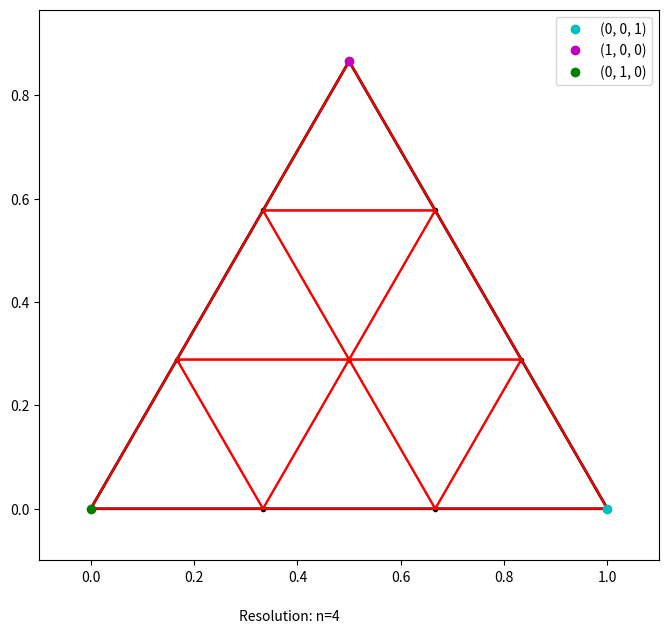

This chart was generated by the following Python code: (Note: this script raises an exception after producing the figure.)
# libraries here

from math import *
from math import factorial
from mpmath import gamma as gm
from mpmath import factorial as fac
import mpmath as mp
from mpmath import quad
import numpy as np
from scipy import optimize
from scipy import stats
from scipy.integrate import dblquad
from scipy.stats import dirichlet
from scipy.special import gamma, factorial, beta
from scipy.spatial import ConvexHull, convex_hull_plot_2d
import matplotlib.pyplot as plt
from matplotlib import rc
from matplotlib import patches as mpatches
import matplotlib.tri as tri

#set mpmath global precision for tanh-sinh quadrature
mp.mp.dps = 35

def main():

    #alpha params for dirichlet distribution here
    alpha1 = 5
    alpha2 = 0.5
    alpha3 = 5
    alphas = (toMpMath(alpha1), toMpMath(alpha2), toMpMath(alpha3))

    resolution = 4
    resolution_ts = mp.mpf('0.001')
    p = mp.mpf('0.95')

    dirichlet_object = Dirichlet_Distribution(resolution, resolution_ts, alphas, p)
    dirichlet_object.plotSimplex()
    dirichlet_object.calcHPDArea()
    dirichlet_object.plotSimplex()


#function for ensuring all floating point numbers are in mpmath precision
def toMpMath(x):
    #if the arg is already a mpmath number, pass
    if isinstance(x, mp.mpf):
        return x
    #else, return it as a mpmath float
    else:
        return mp.mpf(str(x))

#function for converting barycentric to cartesian coordinates
def bc2xy(xyz):
    x = (xyz[0] * mp.mpf('0.5')) + (xyz[1] * 0) + (xyz[2] * 1)
    y = (xyz[0] * (mp.sqrt(mp.mpf('3')) / 2)) + (xyz[1] * 0) + (xyz[2] * 0)
    return [x,y]

#function to convert unit square [0,1]x[0,1] to barycentric coordinates via Duffy transform
def uv2bc(u, v):
    u = toMpMath(u)
    v = toMpMath(v)

    #Duffy transform implemented below; defining a set of BC coordinates (A, B, C) from a point in the unit square (u, v)
    #The singular side occurs at u=1
    A = u
    B = v * (1-u)
    C = (1 - u) * (1 - v)
    return [A, B, C]

#function to convert barycentric coordinates to unit square coordinates (u, v) via Duffy transform
def bc2uv(x):
    x = [toMpMath(i) for i in x]
    u = x[0]

    if (u == 1):
        v = 0
        return [u, v]
    else:
        v = (x[1] / (1 - x[0]))
        return [u, v]

#function to calculate the dirichlet pdf at a given BC coordinate
def dirichletpdf(x, alpha):
    x = [toMpMath(i) for i in x]
    alpha = [toMpMath(j) for j in alpha]

    prod = 1 #for Dirichlet kernel \prod(x_1^alpha_i)
    a0 = 0 #for calculating beta function constant 
    g_prod = 1 #for calculating beta function constant
    area = toMpMath('0.5') * mp.sqrt(mp.mpf('3')) / 2 #barycentric triangle area

    for i in range(len(x)):
        try:
            prod *= (x[i]**(alpha[i]-1))
        except ZeroDivisionError:
            prod = inf
        a0 += alpha[i]
        g_prod *= gm(alpha[i])
    g0 = gm(a0)
    beta_func = g0 / g_prod #beta function
    dirpdf = prod * beta_func * (mp.mpf('0.5') / area)

    return dirpdf

class Dirichlet_Distribution:

    #mesh properties
    vertices = [] #store BC vertices of each subtriangle, starting with (0,0,1), going right to left, bottom to top
    triangles = [] #store subtriangles by their vertex indices
    index_vert = [] #index for keeping track of vertices; index(0,0,1) = 0

    #these arrays store relevant information about the mesh and distribution
    p_mass = [] #store probability mass by index of each subtriangle
    hpd_nodes = [] #store number of nodes contained within the HPD region
    subdivided = [] #store T/F on whether the subtriangle is divided via AMR

    #distribution parameters
    alphas = [0, 0, 0]

    #resolution of mesh, tanh-sinh step, domain area, total domain mass
    res = 0
    res_ts = 0
    p = 0
    area = mp.mpf('0.5') * (mp.sqrt(mp.mpf('3'))/2)
    total_mass = 0

    '''
    Roots/nodes of the Dunavant 13-point (7-degree) rule. These are the simplex-specific barycentric coordinates for Gaussian quadrature, precalculated.
    The paper is called "HIGH DEGREE EFFICIENT SYMMETRICAL GAUSSIAN QUADRATURE RULES FOR THE TRIANGLE" by D. A. Dunavant.
    To use this, conceptualize the symmetric group S3; Each coordinate (node) is of the form [ralpha, rbeta, rgamma]. 
    The first column represents the identity permutation coordinate (1/3, 1/3, 1/3) in the center of the triangle.
    The second column represents three nodes, any permutation of (0.479, 0.260, 0.260).
    The third column, same thing, three nodes of some permutation of (0.86, 0.06, 0.06)
    The last column represents six nodes, as there are six different permutations of these three distinct barycentric coordinates. 
    Hence, these represent the 13 distinct nodes that will be sampled in every smooth subtriangle.
    '''
    ralpha = (toMpMath(1/3), mp.mpf('0.479308067841920'),  mp.mpf('0.869739794195568'),  mp.mpf('0.048690315425316'))
    rbeta = (toMpMath(1/3),  mp.mpf('0.260345966079040'),  mp.mpf('0.065130102902216'),  mp.mpf('0.312865496004874'))
    rgamma = (toMpMath(1/3), mp.mpf('0.260345966079040'), mp.mpf('0.065130102902216'), mp.mpf('0.638444188569810'))

    #weights at the nodes above. Each column from above will use the weight corresponding the the column below.
    #for example, the point (1/3, 1/3, 1/3) on each subtriangle will have the weight -0.14957...
    weights = (mp.mpf('-0.149570044467682'),  mp.mpf('0.175615257433208'),  mp.mpf('0.053347235608838'),  mp.mpf('0.077113760890257'))

    #mass of the domain, for accountability purposes after performing all calculations
    mass = 0

    #parameter for s, t-domain. These are the roughly-picked intervals on the real lines that go into our u-v unit square as a result of the tanh-sinh function.
    t_extrema = 2
    s_max = 3.64
    s_min = 2.4
    ts_bounds = [t_extrema, s_min, s_max]

    #stores subtriangle and its variance in an array for determining which triangles to use tah-sinh on.
    subtriangle_variance = []

    #iterator check: 0=first pass, 1=second pass, 2=3rd pass. This is for if we decide to do a subtriangle division after one 'pass', or pdf calculation across the domain.
    iterator = 0

    #constructor
    def __init__(self, a, h, params, p):

        self.res = a
        self.res_ts = toMpMath(h)
        self.p = toMpMath(p)
        self.alphas = [toMpMath(i) for i in params]

        #segment sides of triangle for grid to perform numerical integration in barycentric coordinates
        n = mp.linspace(0, 1, a)

        #construct list of vertices from L->R (0,0,1) -> (0,1,0) and y=0 to y=sqrt(3)/2
        #construct list of vertex indices
        for i in range(len(n)):
            j = 0
            rowindex = []
            while((i+j) <= (a-1)):
                rowindex.append(len(self.vertices))
                self.vertices.append((n[i], n[j], n[a - i - j - 1])) #
                j += 1
            self.index_vert.append(list(rowindex))

        '''
        self.vertices = np.array(self.vertices, dtype=object)
        self.index_vert = np.array(self.index_vert, dtype=object)
        '''

        #avoid append, use numpy functions for large arrays


        #construct list of subtriangles, each characterized by three vertex indices
        for i in range(len(self.index_vert) - 1):
            for j in range(len(self.index_vert[i]) - 1):
                self.triangles.append([self.index_vert[i][j], self.index_vert[i][j+1], self.index_vert[i+1][j]])
                if((j+1) != (len(self.index_vert[i]) - 1)):
                    self.triangles.append([self.index_vert[i][j+1], self.index_vert[i+1][j], self.index_vert[i+1][j+1]])

        #self.triangles = np.array(self.triangles, dtype=object)

    def getVertices(self):
        print(f"vertices: {self.vertices}")
        print(f"index of vertices: {self.index_vert}")
        print(f"triangles: {self.triangles}")

    def plotSimplex(self):
        plt.figure(1, figsize=(8,8))
        ax = plt.gca()

        #plot simplex/BC triangle
        triangle = mpatches.Polygon([[0,0], [1,0], [0.5, sqrt(3)/2]], closed=True, fill=False, edgecolor='black', linewidth=2)
        ax.add_patch(triangle)

        plt.xlim(-0.1, 1.1)
        plt.ylim(-0.1, sqrt(3)/2 + 0.1)
        ax.set_aspect('equal', adjustable='box')

        #plot the vertices of each subtriangle
        for i in range(len(self.vertices)):
            x, y = bc2xy(self.vertices[i])
            plt.plot(x, y, 'k.')

        for i in range(len(self.triangles)):
            x_list = []
            y_list = []
            for j in range(3):
                x, y = bc2xy(self.vertices[self.triangles[i][j]])
                x_list.append(x)
                y_list.append(y)
            x, y = bc2xy(self.vertices[self.triangles[i][0]])
            x_list.append(x)
            y_list.append(y)
            plt.plot(x_list, y_list, 'r-')

        #if self.iterator == 1:


        #for reference, plot the three vertices of the parent triangle and label them
        a, b = bc2xy([0, 0, 1])
        plt.plot(a, b, 'co', label='(0, 0, 1)')
        a, b = bc2xy([1, 0, 0])
        plt.plot(a, b, 'mo', label='(1, 0, 0)')
        a, b = bc2xy([0, 1, 0])
        plt.plot(a, b, 'go', label='(0, 1, 0)')
        plt.legend()
        o = f"Resolution: n={self.res}"
        plt.figtext(0.375, 0.075, o)

        plt.savefig("C://Users//T Mill//Documents//Research//CNRE Summer 2026//Dirichlet_uq_eigenspace//hpd_calc_visuals.png")
        #plt.savefig("/home/jay/Documents/Research/CNRE/Dirichlet/hpd_calc_visual.png")

    #function for obtaining subtriangle area; used in the event AMR is employed and subtriangles are not uniform area
    def getSubArea(self, subtriangle):
        x_1, y_1 = bc2xy(self.vertices[subtriangle[1]])
        x_0, y_0 = bc2xy(self.vertices[subtriangle[0]])

        sidelength = mp.sqrt((x_1 - x_0)**2 + (y_1-y_0)**2)
        return self.area * sidelength**2

    #function for getting the local (within a subtriangle) barycentric coordinates given the parent BC triangle coords
    def localBCfromRefBC(self,subtriangle, bc):
        lambdas = [toMpMath(i) for i in bc]

        mu_0 = (lambdas[0] * self.vertices[subtriangle[0]][0]) + (lambdas[1] * self.vertices[subtriangle[1]][0])\
                + (lambdas[2] * self.vertices[subtriangle[2]][0]) 
        mu_1 = (lambdas[0] * self.vertices[subtriangle[0]][1]) + (lambdas[1] * self.vertices[subtriangle[1]][1])\
                + (lambdas[2] * self.vertices[subtriangle[2]][1])
        mu_2 = (lambdas[0] * self.vertices[subtriangle[0]][2]) + (lambdas[1] * self.vertices[subtriangle[1]][2])\
                + (lambdas[2] * self.vertices[subtriangle[2]][2])

        return [mu_0, mu_1, mu_2]

    #for a given subtriangle, return list of node locations in reference barycentric coordinates, and weights at the nodes
    def gaussQuadNodes(self, subtriangle):
        subtriangle_nodes = []

        #the nodes will be permutations of [ralpha[i], rbeta[i], rgamma[i]] with respect to the S3 symmetry group
        for i in range(4):

            #for i=0,1,2, get [ralpha[i],rbeta[i],rgamma[i]] and distinct permutations at each i
            w = [self.ralpha[i], self.rbeta[i], self.rgamma[i]]

            #if i=0, note there is only one distinct permutation of (1/3,1/3,1/3)
            if(i==0):
                subtriangle_nodes.append([self.localBCfromRefBC(subtriangle, w), self.weights[i]])
                continue
            else: #since there are three distinct permutations for each i=1,2
                for j in range(len(w)):
                    subtriangle_nodes.append([self.localBCfromRefBC(subtriangle, w), self.weights[i]])
                    w = w[-1:] + w[:-1] #np.roll them without the `np`

        #since the last col i=3 has six valid permutations, we need the final three nodes
        w = [self.ralpha[3], self.rgamma[3], self.rbeta[3]]
        for i in range(3):
            subtriangle_nodes.append([self.localBCfromRefBC(subtriangle, w), self.weights[3]])
            w = w[-1:] + w[:-1]
        
        return subtriangle_nodes

    #calculating Dirichlet pdf and weight at each node in the subtriangle
    #return subtriangle pdf mass via quadrature
    def gaussQuadSub(self, subtriangle):
        sub_nodes = self.gaussQuadNodes(subtriangle) 
        sub_value = 0
        cell_values = []

        #for each of the 13 nodes, calculate PDF there, multiply by quadrature weight
        for i in range(len(sub_nodes)):
            f_dirichlet = toMpMath(dirichletpdf(sub_nodes[i][0], self.alphas))
            value = f_dirichlet * toMpMath(sub_nodes[i][1])
            cell_values.append(value)
            sub_value += value
        
        #calculate PDF variance in cell for sorting
        #cell_variance = max(cell_values) - min(cell_values)
        #self.subtriangle_variance.append([subtriangle, cell_variance])

        return sub_value * self.getSubArea(subtriangle)

    #function to integrate PDF across the Dirichlet distribution domain
    def integrateWithGQ(self):
        total_mass = 0 #should equal 1 at the end

        #check if this is the first time integrating the domain
        #if self.iterator > 0:
        #    self.subtriangle_variance = []

        print("\ncalculating probability masses...\n")
        #for each subtriangle in the domain, calculate the probability mass it contains
        for i in range(len(self.triangles)):
            sub_mass = toMpMath(self.gaussQuadSub(self.triangles[i]))

            #print(self.subdivided) 0.32226791162752778530758663045297627

            #if this is NOT the first pass, check for any divided subtriangles from AMR
            if(self.iterator == 1):
                if(self.subdivided[i] == True) or (self.subdivided[i] == 1): #set parent subtriangle properties to zero
                    self.p_mass[i] = 0
                    sub_mass = 0 
                    self.hpd_nodes[i] = 0
                    continue
                elif(self.subdivided[i] == False) or (self.subdivided[i] == 0):# and (i >= 1521):
                    self.p_mass[i] = sub_mass
                    self.hpd_nodes[i] = 0 #nodes in HPD will come later
                else:
                    continue
            

            #if this is the first pass, fill out p_mass, hpd_nodes, subdivided
            elif(self.iterator == 0):
                self.p_mass.append(sub_mass)
                self.hpd_nodes.append(0) #will be calculated after boundary classification
                self.subdivided.append(False)

            #accumulate the probability mass now
            total_mass += self.p_mass[i]
            if i % 5000 == 0:
                print(f"{i}/{len(self.triangles)} subtriangle masses computed")

        '''
        for j in range(len(self.triangles)):
            #if(self.subdivided[j] != True):
            print(f"p mass: {self.p_mass[j]}, triangle: {self.triangles[j]}, subdivided: {self.subdivided[j]}, varcalc: {self.varianceCalculate(self.triangles[j])}")
        '''

        ### Uncomment to verify total domain mass ###
        self.total_mass = total_mass
        self.p_mass = np.array(self.p_mass, dtype = object)
        print(f"total domain mass is {total_mass} for iteration {self.iterator +1}")
        #print(self.p_mass)
        #print(self.subdivided)

    def calcHPDArea(self):


        self.integrateWithGQ() 
        t = self.getThresholdDensity(0.95)

        hpd_area = self.sumHPDTriangles()
        
        print(f"HPD Area is {hpd_area}")

        if((self.alphas[0] < 0.9) or (self.alphas[1] < 0.9) or (self.alphas[2] < 0.9)): #or if total domain mass is < 0.99
            self.iterator = 1
            division_counts = 0
            while (self.total_mass < 0.99):
                self.singularitySubDivide()
                self.integrateWithGQ()
                t = self.getThresholdDensity(0.95)
                hpd_area = self.sumHPDTriangles()
                            
                print(f"HPD Area is {hpd_area}")
                division_counts += 1

        print(f"the process took {division_counts} levels of subdivision")
        #self.iterator = 1

        

        '''
        if((self.alphas[0] < 0.9) or (self.alphas[1] < 0.9) or (self.alphas[2] < 0.9)): #or if total domain mass is < 0.99
            self.singularitySubDivide()

        self.integrateWithGQ()
        t = self.getThresholdDensity(0.95)
        hpd_area = self.sumHPDTriangles()
                        
        print(f"HPD Area is {hpd_area}")

        if((self.alphas[0] < 0.9) or (self.alphas[1] < 0.9) or (self.alphas[2] < 0.9)): #or if total domain mass is < 0.99
            self.singularitySubDivide()
        
        self.integrateWithGQ()
        t = self.getThresholdDensity(0.95)
        hpd_area = self.sumHPDTriangles()
                                
        print(f"HPD Area is {hpd_area}")

        if((self.alphas[0] < 0.9) or (self.alphas[1] < 0.9) or (self.alphas[2] < 0.9)): #or if total domain mass is < 0.99
            self.singularitySubDivide()
                
        self.integrateWithGQ()
        t = self.getThresholdDensity(0.95)
        hpd_area = self.sumHPDTriangles()
                                        
        print(f"HPD Area is {hpd_area}")        
        '''
        #implement mesh conversion study, check when pdf mass plateaus with recursive uniform mesh divisions
        # Check with probability mass
        #   

    #determine variance in near-edge PDF from centroid PDF for all three vertices.
    def varianceCalculate(self, subtriangle):
        on_border = False

        for i in range(3):
            if (self.vertices[subtriangle[i]][0] < 1e-15) or (self.vertices[subtriangle[i]][1] < 1e-15) or (self.vertices[subtriangle[i]][2] < 1e-15):
                on_border = True
            else:
                continue

        if on_border == True:
            centroid = self.localBCfromRefBC(subtriangle, [1/3,1/3,1/3])

            #calculate the three near-vertex points 
            nv1 = self.localBCfromRefBC(subtriangle, [0.95, 0.025, 0.025])
            nv2 = self.localBCfromRefBC(subtriangle, [0.025, 0.95, 0.025])
            nv3 = self.localBCfromRefBC(subtriangle, [0.025, 0.025, 0.95])

            var1 = abs(dirichletpdf(nv1, self.alphas) - dirichletpdf(centroid, self.alphas))
            var2 = abs(dirichletpdf(nv2, self.alphas) - dirichletpdf(centroid, self.alphas))
            var3 = abs(dirichletpdf(nv3, self.alphas) - dirichletpdf(centroid, self.alphas))

            max_var = max(np.array([abs(var1), abs(var2), abs(var3)], dtype=object))

            if max_var > 1e1:
                ts_candidate = True
            elif max_var < 1e1:
                ts_candidate = False

            return ts_candidate
        else:
            return False

    #function to calculate area of HPD using info contained in self.hpd_nodes
    def sumHPDTriangles(self):
        hpd_area = 0
        for i in range(len(self.triangles)):
            if(self.hpd_nodes[i] == 13):
                hpd_area += self.getSubArea(self.triangles[i])
            elif(self.hpd_nodes[i] == 0):
                continue

        return hpd_area

    def singularitySubDivide(self):
        divide_counts = 0

        #iterate through subtriangles, calculate variance, divide if variance exceeds threshold
        for i in range(len(self.triangles)):
                ts = self.varianceCalculate(self.triangles[i])
                if ((ts == True) and (self.subdivided[i] == 0)):
                    self.quadTreeDivide(self.triangles[i])
                    self.subdivided[i] = True
                    divide_counts +=1
                    #print("true")
                elif((ts == True) and (self.subdivided[i] == 1)):
                    continue
                elif ts == False:
                    self.subdivided[i] = False
                    continue

        #need to allocate more values to subtriangle property arrays
        p_mass_append = np.zeros(4 * divide_counts)
        self.p_mass = np.concatenate((self.p_mass, p_mass_append), dtype = object)
        self.hpd_nodes = np.concatenate((self.hpd_nodes, p_mass_append))
        self.subdivided = np.concatenate((self.subdivided, p_mass_append))


    #subdivide triangles with singular borders
    def quadTreeDivide(self, subtriangle):

        #calculate midpoints of subtriangle sides
        midpoint_1 = []
        midpoint_2 = []
        midpoint_3 = []

        #calculate bc coords of midpoints
        for i in range(3):
            lambda_01 = (self.vertices[subtriangle[0]][i] + self.vertices[subtriangle[1]][i]) / 2
            lambda_11 = (self.vertices[subtriangle[2]][i] + self.vertices[subtriangle[0]][i]) / 2
            lambda_21 = (self.vertices[subtriangle[1]][i] + self.vertices[subtriangle[2]][i]) / 2
            midpoint_1.append(lambda_01)
            midpoint_2.append(lambda_11)
            midpoint_3.append(lambda_21)

        '''
        self.vertices = self.vertices.tolist()
        self.index_vert = self.index_vert.tolist()
        '''
        
        #append these new points to our master vertices list
        self.vertices.append(midpoint_1)
        self.vertices.append(midpoint_2)
        self.vertices.append(midpoint_3)

        #add indices to our master vertex index list to be able to reference these new points
        index_1 = self.index_vert[-1][-1]+1 
        index_2 = self.index_vert[-1][-1]+2
        index_3 = self.index_vert[-1][-1]+3

        self.index_vert.append([index_1, index_2, index_3])

        self.triangles.append([subtriangle[0], index_1, index_2])
        self.triangles.append([index_1, index_2, index_3])
        self.triangles.append([index_1, subtriangle[1], index_3])
        self.triangles.append([index_2, index_3, subtriangle[2]])

        #self.hpd_nodes = self.hpd_nodes.tolist()
        #for i in range(4):
            #self.hpd_nodes.append(0)
            #self.p_mass.append(0)
        #self.hpd_nodes = np.array(self.hpd_nodes)

        '''
        self.vertices = np.array(self.vertices, dtype=object)
        self.index_vert = np.array(self.index_vert)

        self.index_vert = np.append(self.index_vert, [index_1, index_2, index_3], axis=0)
        '''
        
    #initial estimate for getting thresholding density+
    def getThresholdDensity(self, p):

        #sort subtriangles by density; not mass, because subtriangle area may vary
        tmp_density_array = []

        for i in range(len(self.p_mass)):
            tmp_density_array.append(self.p_mass[i] / self.getSubArea(self.triangles[i]))
        tmp_density_array = np.array([float(x) for x in tmp_density_array])
        p_mass_indices = np.argsort(tmp_density_array)[::-1] #get indices for largest -> smallest mass triangles
        del tmp_density_array

        #get initial estimation for threshold density from a descending sort of density
        threshold_init = 0
        #self.hpd_nodes = np.zeros(len(self.p_mass))
        for i in range(len(self.p_mass)): #convert to cumulative sum
            if(threshold_init < p):
                #print("true")
                threshold_init += self.p_mass[p_mass_indices[i]] #accumulate probability mass from largest to smallest
                self.hpd_nodes[p_mass_indices[i]] = 13 #temporarily classify subtriangle as in HPD 
                
            else:
                self.hpd_nodes[p_mass_indices[i]] = 0
        print(f"Threshold init is {threshold_init}")


        #now classify the boundary

        return threshold_init

    def meshRefinementTest(self, subtriangle):
        self.quadTreeDivide(subtriangle)

    '''
    def classifyBoundary(self, t):
        for i in range(len(self.triangles)):
            if (self.p_mass[i] / self.getSubArea(self.triangles[i]) >= t):
                self.hpd_nodes.append(13)
            elif (self.p_mass[i] / self.getSubArea(self.triangles[i]) < t):
                self.hpd_nodes.append(0)
    '''


    '''
    #function to get threshold density t, determines subtriangles in or out of HPD region
    def getThresholdDensity(self):

        #bisection parameters
        M = 0
        R = 0
        L = 0

        #first, make sure subtriangle list is filled out
        self.integrateWithGQ()

        #if there exist parameters less than 1, we will need tanh-sinh integration
        if((self.alphas[0] < 1) or (self.alphas[1] < 1) or (self.alphas[2] < 1)):
            self.callTanhSinh()

        #find subtriangle with largest representative density and take this density as the upper bound R
        for i in range(len(self.sub_info)):

            #if subtriangle is divided from AMR, skip:
            if self.sub_info[i][3] == True:
                continue

            area_sub = self.getSubArea(self.sub_info[i][1])

            #if the iterated subtriangle has a density greater than the current R, make it the new R
            if ((1 / area_sub) * toMpMath(self.sub_info[i][0])) > R:
                R = toMpMath((1 / area_sub) * toMpMath(self.sub_info[i][0]))

       
        #iterate until threshold density gives probability mass within tolerance of desired p
        g = 0
        while (abs(g - p) < 1e-5):
            M = toMpMath((L + R) / 2)

            #use midpoint M and calculate proportion of probability mass with subtriangles with densities above M
            for l in range(len(self.sub_info)):
                if(self.sub_info[i][3] == True):
                    continue
                area_sub = self.getSubArea(self.sub_info[i][1])
                if(((1 / area_sub) * toMpMath(self.sub_info[l][0])) > M): #if subtriangle rep. density > M...
                    g += toMpMath(self.sub_info[l][0]) #...accumulate the probability mass of the subtriangle

            #if the proportion of the probability mass g is greater than our target p, M too inclusive
            #M needs to be larger, take the new lower bound L to be the current M
            if(g > self.p):
                L = toMpMath(M)

            #if the proportion g is less than p, then M is too exclusive
            #M needs to be smaller, take new upper bound R to be the current M, bisect again
            elif(g < self.p):
                R = toMpMath(M)

            if(j % 5 == 0):
                print(f"{j}/{20} bisections performed")

        return M
            
    #function to classify boundary of HPD region
    def classifyBoundary(self):
        t = toMpMath(self.getThresholdDensity())
        print(f"\nboundary threshold density = {t}")
        print(f"classifying boundary...")

        #iterate through sub info list
        for i in range(len(self.sub_info)):
            node_threshold_count = 0
            if(self.sub_info[i][3] == True): #if the subtriangle is marked as divided via AMR
                continue

            ###### THE CODE HERE IS FOR WHAT TO DO IF WE ENCOUNTER A TANH-SINH TRIANGLE ######
            #####  
            elif(self.sub_info[i][2] == -1): #if the subtriangle mass was calculated with tanh-sinh...
                if((1/self.getSubArea(self.sub_info[i][1]) * self.sub_info[i][0]) > t): #pass if mass above t
                    continue
                elif((1/self.getSubArea(self.sub_info[i][1]) * self.sub_info[i][0]) < t): #treat as outside HPD otherwise
                    self.sub_info[i][2] = 0
                    continue
            #####

            ###### HERE WE CONSIDER ONLY GAUSSIAN SUBTRIANGLES #####
            #####
            sub_nodes = self.gaussQuadNodes(self.sub_info[i][1]) #get Gaussian nodes for subtriangle
            for j in range(len(sub_nodes)): #for each node in the subtriangle...
                f_dirichlet = toMpMath(dirichletpdf(sub_nodes[j][0], self.alphas)) #calculate Dirichlet pdf at subtriangle node
                if f_dirichlet > t: #if the Dirichlet pdf at the node > t, count it
                    node_threshold_count += 1
            self.sub_info[i][2] = node_threshold_count #denote number of nodes in subtriangle with PDF values above t
            if(i % 5000 == 0):
                print(f"{i}/{len(self.sub_info)} subtriangles classified")

    #function to calculate the area of the HPD region
    def calcHPDArea(self):

        ###### FRACTIONAL SUBTRIANGLES - SUM NORMALIZED WEIGHTS OF NODES ABOVE THRESHOLD INSTEAD OF i/13 ######

        areaHPD = 0
        massHPD = 0

        #update sub_info
        self.classifyBoundary()
        print("calculating HPD area...")

        for i in range(len(self.sub_info)):
            if(self.sub_info[i][3] == True): #if it is a subdivided subtriangle from AMR, skip
                continue
            elif(self.sub_info[i][2] == -1): # if the subtriangle is a tanh-sinh subtriangle within the HPD region
                areaHPD += self.getSubArea(self.sub_info[i][1])
                massHPD += toMpMath(self.sub_info[i][0])
            elif(self.sub_info[i][2] < 0) and (self.sub_info[i][2] != -1): #if the subtriangle is a boundary tanh-sinh...
                print("semi-tanh-sinh detected")
                #will return to work on this
                continue
            elif(self.sub_info[i][2] == 13): #if the subtriangle is a GQ subtriangle with all nodes inside HPD region
                areaHPD += self.getSubArea(self.sub_info[i][1])
                massHPD += toMpMath(self.sub_info[i][0])
            #update this calculation with the method suggested at the top of this function
            elif((self.sub_info[i][2] < 13) and (self.sub_info[i][2] > 0)): #if the subtriangle is GQ with partial nodes in HPD region
                areaHPD += toMpMath(self.sub_info[i][2] / 13) * self.getSubArea(self.sub_info[i][1])
                massHPD += toMpMath(self.sub_info[i][2] / 13) * toMpMath(self.sub_info[i][0])
            elif(self.sub_info[i][2] == 0): #if the subtriangle is excluded from the HPD region, skip
                continue
            
            #length of sub info may not be a good indicator if AMR is to be implemented extensively,
            if(i%5000 == 0):
                print(f"{i}/{len(self.sub_info)} of the simplex area calculated")

        print("\n***********************************************")
        print(f"*** for parameters {self.alphas}, HPD area is {areaHPD} with a probability mass of {massHPD}")
        print("*************************************************")
        return areaHPD

    #function to calculate the u, v bounds on which tanh-sinh integration is to be performed
    def getTanhSinhDomainBounds(self, subtriangle):
        alt_ref = mp.mpf('0.9931285991850950') #constant; if integrating in u, constant v, and vice versa
        alt_0 = toMpMath('0.5') * (alt_ref + 1) #shift from [-1, 1] to [0, 1]
        b1 = 0
        b2 = 0
        b3 = 0
        bounds = [b1, b2, b3] #bounds for the tanh-sinh domain

        #basically calculates the whole tanh sinh function given a specific node in the subtriangle
        def calcSumTerm(t, uv_var):
            uv = mp.mpf('0.5') * mp.tanh((mp.pi / 2) * mp.sinh(t)) + mp.mpf('0.5') #tanh sinh function here

            #if we are integrating in the u direction:
            if(uv_var == 'u'):
                f = toMpMath(dirichletpdf(self.localBCfromUV(subtriangle, uv, alt_0), self.alphas))
                u_jacobian = uv #the jacobian (1-u) will change if v is constant
            elif(uv_var == 'v'):
                f = toMpMath(dirichletpdf(self.localBCfromUV(subtriangle, alt_0, uv), self.alphas))
                u_jacobian = alt_0 #the jacobian 1-u is constant because u is constant
            else:
                print("variable not u or v")
                quit()
            w_k = (mp.pi / 4) * (mp.cosh(t) / ((mp.cosh((mp.pi/2) * mp.sinh(t)))**2)) #tanh-sinh weight, the deriv of the tanh sinh function
            return f * w_k * self.res_ts**2 * (1 - u_jacobian) * 2 * self.getSubArea(subtriangle)

        #for u->1, v->0, v->1
        for i in range(len(self.ts_bounds)):
            k = 0
            if(i==0):
                var = 'u'
            else:
                var = 'v'
            while True:
                bounds[i] = self.ts_bounds[i] + (k * self.res_ts) #increment by k*h
                sum_term = calcSumTerm(bounds[i], var) #calculate TS function at the bound

                if (sum_term < 1e-40) and (k > 0): #if bound within threshold, take it as the true bound
                    break
                elif(((sum_term == inf) and (k > 0)) or (mp.isnan(sum_term) == True)): #if bound is nan or inf, back up one h, take it as true bound
                    bounds[i] -= self.res_ts
                    break
                else: #if we can push bound further, do so by incrementing
                    if(i==1):
                        k -= 1
                    else:
                        k += 1
        
        return [[-bounds[0], bounds[0]], [bounds[1], bounds[2]]]

    #function for calculating subtriangle barycentric coordinates from U, V coordinates
    #add orientation functionality, which exists in experiment branch
    def localBCfromUV(self, subtriangle, u, v):
        u = toMpMath(u)
        v = toMpmath(v)
        lambdas = uv2bc(u, v)

        coords = self.localBCfromRefBC(subtriangle, lambdas)
        return coords

    #function to integrate a subtriangle with tanh-sinh quadrature
    def tanhSinhSub(self, subtriangle, orientation=None):
        bds = getTanhSinhDomainBounds(subtriangle)

        #define refined lower bound for the u=g(t) interval (g(t_refined), bds[0][1])
        gt_refined = toMpMath(bds[0][1] - mp.mpf('0.1'))

        #define refined bounds for the interval v=g(s), (bds[1][0], g(s_refined_lower)) and (g(s_refined_upper), bds[1][1])
        gs_refined_lower = toMpMath(bds[1][0] + mp.mpf('0.1'))
        gs_refined_upper = toMpMath(bds[1][1] - mp.mpf('0.1'))

        #constant to equal the spacing for the non-refined intervals given by [bds[0][0], g(t_refined)] subset of [bds[0][0], bds[0][1]] for u
            #and the interval [g(s_refined_lower), g(s_refined_upper)] subset of [bds[1][0], bds[1][1]] for v
        h_1 = mp.mpf('0.1')

        #define refined interval step sizes
        t_refined_step = int((bds[0][1] - gt_refined)/self.res_ts)
        s_refined_step = int((bds[1][1] - gs_refined_upper)/self.res_ts)

        #define coarse intervals step sizes
        t_coarse_step = int((gt_refined - bds[0][0])/h_1)
        s_coarse_step = int((gs_refined_upper - gs_refined_lower)/h_1)

        #define interval of coarse integration using step size h_1; k is for u, l is for v
        k_coarse = mp.linspace(mp.mpf(bds[0][0]), gt_refined, t_coarse_step, endpoint=False)
        l_coarse = mp.linspace(gs_refined_lower, gs_refined_upper, s_coarse_step, endpoint=False)

        #define interval of fine integration with the step size passed in as ts resolution argument
        k_refined = mp.arange(gt_refined, bds[0][1], self.res_ts)
        k_refined.append(mp.mpf(bds[0][1]))

        l_refined_lower = mp.arange(mp.mpf(bds[1][0]), gs_refined_lower, self.res_ts)
        l_refined_upper = mp.arange(gs_refined_upper, bds[1][1], self.res_ts)
        l_refined_upper.append(mp.mpf(bds[1][1]))

        #concatenate the intervals to get the integration domain of the tanh-sinh function
        k = k_coarse + k_refined
        l = l_refined_lower + l_coarse + l_refined_upper

        #from the domain kxl, get the image of the tanh-sinh function in u, v terms
        u_k = [mp.mpf('0.5') * mp.tanh((mp.pi/2) * mp.sinh(t)) for t in k]
        v_l = [mp.mpf('0.5') * mp.tanh((mp.pi/2) * mp.sinh(s)) for s in l]

        summation = 0

        #for every point (u_i, v_j) in the unit square, calculate PDF, weight, jacobian, area by tanh-sinh function
        for i in range(len(v_l)):
            for j in range(len(u_k)):
                g_t = (mp.pi/4) * (mp.cosh(k[j]) / ((mp.cosh((mp.pi/2) * mp.sinh(k[j])))**2))
                g_s = (mp.pi/4) * (mp.cosh(l[i]) / ((mp.cosh((mp.pi/2) * mp.sinh(l[i])))**2))
                weights = g_t * g_s
                jacobian = toMpMath(1 - u_k[j])

                #now need to calculate interval length of integration in v
                if((i==0) or (i==(len(v_l)-1))):
                    h_v = self.res_ts
                else:
                    h_v = (l[i+1] - l[i-1])/2

                #now calculate interval length of integration in u
                if(j==0):
                    h_u = h_1
                elif(j==(len(u_k)-1)):
                    h_u = self.res_ts
                else:
                    h_u = (k[j+1] - k[j-1])/2

                #now calculate value of tanh-sinh integral at the u_i, v_j
                value = dirichletpdf(self.localBCfromUV(subtriangle, u_k[j], v_l[i]), alpha) * weights * jacobian * h_u * h_v
                summation += value

            if(i%100==0):
                print(f"{i}/{len(v_l)-1} points in u=[0,1] computed")

            #calculate the probability mass of the subtriangle by multiplying it by triangular jacobian transform
            pdf_integral = summation * 2 * self.getSubArea(subtriangle)

            return pdf_integral
        

    #function to call tanh-sinh quadrature in the event a parameter <1
    def callTanhSinh(self):
        sv = np.array(self.subtriangle_variance, dtype = object) #subtriangle variances

        #if this is the first integration of the domain
        if self.iterator == 0:
            k = int(self.res**(1/3)) #number of triangles to perform tanh-sinh on as a function of resolution
            mass_order = np.argsort(sv.T[1])[-k:][::-1] #sort by subtriangle PDF variance, take the k highest
        #elif self.iterator == 1:...
'''




if __name__ == "__main__":
    main()
